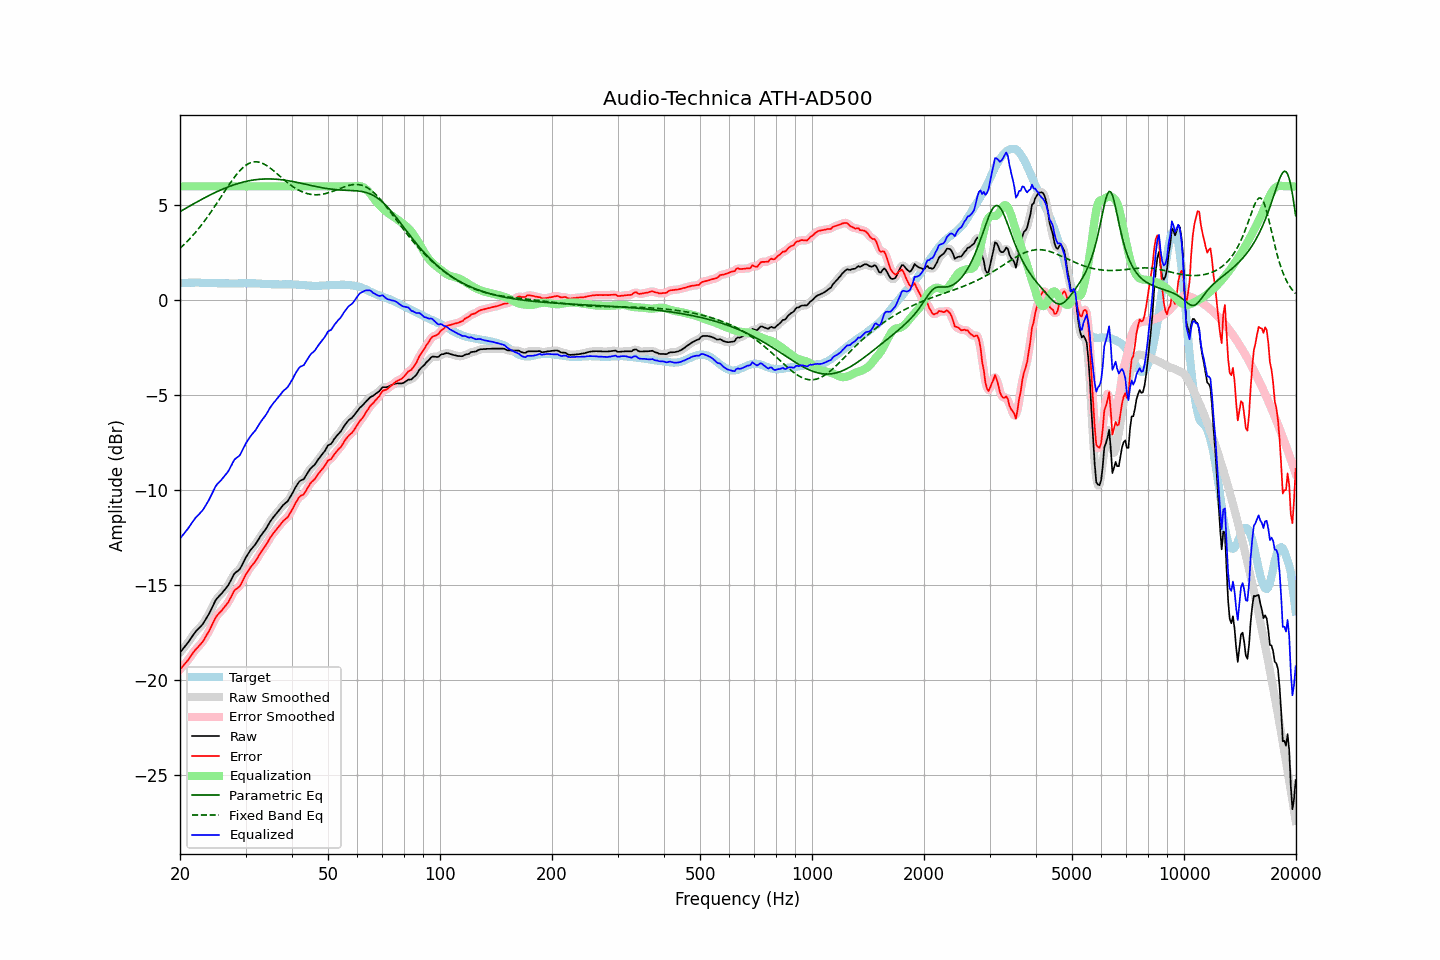

Values plotted in this chart, from the file beside it:
frequency, raw, error, smoothed, error_smoothed, equalization, parametric_eq, fixed_band_eq, equalized_raw, equalized_smoothed, target
20.00, -18.54, -19.44, -18.54, -19.44, 6.00, 4.67, 2.74, -12.54, -12.54, 0.90
20.20, -18.43, -19.34, -18.44, -19.34, 6.00, 4.72, 2.82, -12.43, -12.44, 0.90
20.40, -18.33, -19.25, -18.33, -19.24, 6.00, 4.77, 2.90, -12.33, -12.33, 0.91
20.61, -18.22, -19.14, -18.23, -19.14, 6.00, 4.82, 2.98, -12.22, -12.23, 0.91
20.81, -18.12, -19.05, -18.12, -19.04, 6.00, 4.87, 3.06, -12.12, -12.12, 0.92
21.02, -18.01, -18.94, -18.01, -18.94, 6.00, 4.92, 3.15, -12.01, -12.01, 0.92
21.23, -17.89, -18.83, -17.89, -18.82, 6.00, 4.96, 3.24, -11.89, -11.89, 0.93
21.44, -17.76, -18.69, -17.77, -18.70, 6.00, 5.01, 3.33, -11.76, -11.77, 0.93
21.66, -17.64, -18.58, -17.64, -18.57, 6.00, 5.06, 3.42, -11.64, -11.64, 0.93
21.87, -17.52, -18.45, -17.52, -18.46, 6.00, 5.11, 3.52, -11.52, -11.52, 0.93
22.09, -17.41, -18.35, -17.42, -18.36, 6.00, 5.16, 3.62, -11.41, -11.42, 0.94
22.31, -17.33, -18.27, -17.33, -18.26, 6.00, 5.20, 3.72, -11.33, -11.33, 0.94
22.54, -17.24, -18.18, -17.24, -18.18, 6.00, 5.25, 3.82, -11.24, -11.24, 0.93
22.76, -17.15, -18.07, -17.16, -18.08, 6.00, 5.29, 3.93, -11.15, -11.16, 0.92
22.99, -17.06, -17.98, -17.05, -17.97, 6.00, 5.34, 4.04, -11.06, -11.05, 0.92
23.22, -16.93, -17.85, -16.93, -17.85, 6.00, 5.39, 4.15, -10.93, -10.93, 0.92
23.45, -16.79, -17.70, -16.80, -17.71, 6.00, 5.43, 4.26, -10.79, -10.80, 0.91
23.69, -16.65, -17.56, -16.65, -17.57, 6.00, 5.47, 4.38, -10.65, -10.65, 0.91
23.92, -16.51, -17.42, -16.50, -17.41, 6.00, 5.52, 4.50, -10.51, -10.50, 0.91
24.16, -16.34, -17.25, -16.34, -17.25, 6.00, 5.56, 4.62, -10.34, -10.34, 0.91
24.40, -16.17, -17.08, -16.17, -17.07, 6.00, 5.60, 4.74, -10.17, -10.17, 0.91
24.65, -15.99, -16.90, -15.99, -16.90, 6.00, 5.64, 4.87, -9.99, -9.99, 0.91
24.89, -15.81, -16.72, -15.83, -16.74, 6.00, 5.68, 5.00, -9.81, -9.83, 0.91
25.14, -15.69, -16.60, -15.70, -16.60, 6.00, 5.72, 5.12, -9.69, -9.70, 0.91
25.39, -15.60, -16.50, -15.60, -16.50, 6.00, 5.76, 5.25, -9.60, -9.60, 0.90
25.65, -15.51, -16.41, -15.51, -16.41, 6.00, 5.80, 5.38, -9.51, -9.51, 0.90
25.91, -15.42, -16.32, -15.42, -16.31, 6.00, 5.84, 5.51, -9.42, -9.42, 0.90
26.16, -15.32, -16.22, -15.32, -16.22, 6.00, 5.87, 5.64, -9.32, -9.32, 0.90
26.43, -15.21, -16.11, -15.22, -16.12, 6.00, 5.91, 5.77, -9.21, -9.22, 0.89
26.69, -15.11, -16.01, -15.11, -16.01, 6.00, 5.94, 5.90, -9.11, -9.11, 0.89
26.96, -15.00, -15.90, -14.99, -15.88, 6.00, 5.97, 6.02, -9.00, -8.99, 0.89
27.23, -14.84, -15.74, -14.84, -15.74, 6.00, 6.01, 6.15, -8.84, -8.84, 0.89
27.50, -14.68, -15.58, -14.68, -15.57, 6.00, 6.04, 6.27, -8.68, -8.68, 0.89
27.77, -14.51, -15.40, -14.52, -15.41, 6.00, 6.07, 6.39, -8.51, -8.52, 0.89
28.05, -14.37, -15.26, -14.39, -15.28, 6.00, 6.10, 6.50, -8.37, -8.39, 0.89
28.33, -14.30, -15.19, -14.31, -15.20, 6.00, 6.12, 6.61, -8.30, -8.31, 0.89
28.62, -14.24, -15.13, -14.24, -15.13, 6.00, 6.15, 6.71, -8.24, -8.24, 0.89
28.90, -14.17, -15.07, -14.15, -15.05, 6.00, 6.18, 6.81, -8.17, -8.15, 0.90
29.19, -14.03, -14.93, -14.03, -14.92, 6.00, 6.20, 6.90, -8.03, -8.03, 0.90
29.48, -13.86, -14.76, -13.86, -14.76, 6.00, 6.22, 6.98, -7.86, -7.86, 0.90
29.78, -13.68, -14.59, -13.69, -14.59, 6.00, 6.24, 7.05, -7.68, -7.69, 0.91
30.08, -13.53, -14.43, -13.53, -14.44, 6.00, 6.26, 7.11, -7.53, -7.53, 0.90
30.38, -13.39, -14.30, -13.39, -14.29, 6.00, 6.28, 7.17, -7.39, -7.39, 0.90
30.68, -13.26, -14.16, -13.26, -14.16, 6.00, 6.30, 7.21, -7.26, -7.26, 0.90
30.99, -13.13, -14.03, -13.14, -14.04, 6.00, 6.31, 7.25, -7.13, -7.14, 0.90
31.30, -13.03, -13.93, -13.03, -13.94, 6.00, 6.33, 7.27, -7.03, -7.03, 0.90
31.61, -12.93, -13.83, -12.93, -13.83, 6.00, 6.34, 7.29, -6.93, -6.93, 0.90
31.93, -12.83, -13.73, -12.82, -13.72, 6.00, 6.35, 7.30, -6.83, -6.82, 0.90
32.24, -12.70, -13.59, -12.70, -13.59, 6.00, 6.36, 7.29, -6.70, -6.70, 0.89
32.57, -12.56, -13.45, -12.56, -13.45, 6.00, 6.37, 7.28, -6.56, -6.56, 0.88
32.89, -12.42, -13.30, -12.43, -13.31, 6.00, 6.38, 7.26, -6.42, -6.43, 0.88
33.22, -12.30, -13.17, -12.31, -13.18, 6.00, 6.38, 7.22, -6.30, -6.31, 0.87
33.55, -12.19, -13.06, -12.19, -13.06, 6.00, 6.39, 7.19, -6.19, -6.19, 0.87
33.89, -12.08, -12.94, -12.08, -12.94, 6.00, 6.39, 7.14, -6.08, -6.08, 0.86
34.23, -11.95, -12.81, -11.94, -12.80, 6.00, 6.39, 7.09, -5.95, -5.94, 0.86
34.57, -11.80, -12.66, -11.80, -12.66, 6.00, 6.39, 7.03, -5.80, -5.80, 0.85
34.92, -11.65, -12.51, -11.66, -12.52, 6.00, 6.39, 6.97, -5.65, -5.66, 0.85
35.27, -11.53, -12.38, -11.53, -12.39, 6.00, 6.39, 6.91, -5.53, -5.53, 0.85
35.62, -11.42, -12.27, -11.42, -12.27, 6.00, 6.39, 6.84, -5.42, -5.42, 0.85
35.97, -11.32, -12.17, -11.32, -12.17, 6.00, 6.38, 6.77, -5.32, -5.32, 0.85
... 635 more rows
